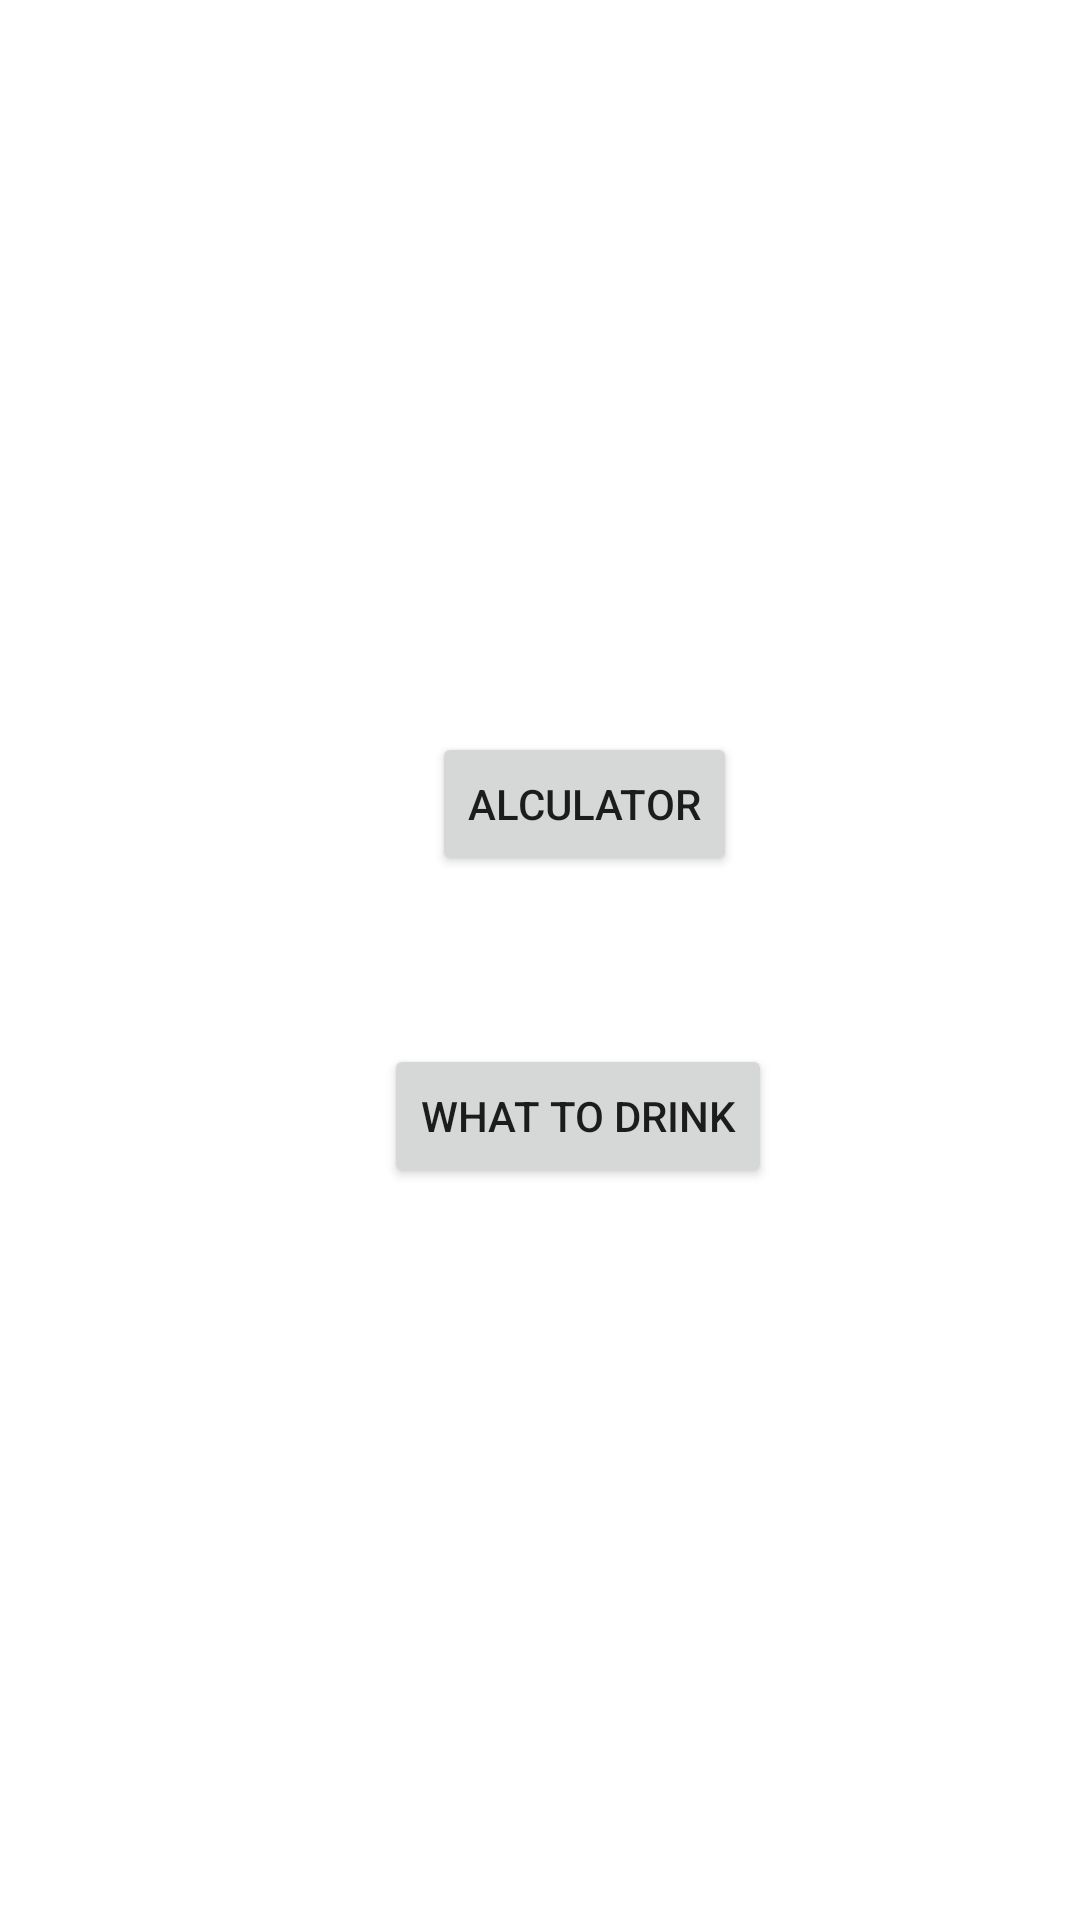

Layout XML and referenced resources for this Android screen:
<!-- AndroidManifest.xml: application theme Theme.MyApplication -->
<!-- res/layout/activity_main.xml -->
<?xml version="1.0" encoding="utf-8"?>
<androidx.constraintlayout.widget.ConstraintLayout xmlns:android="http://schemas.android.com/apk/res/android"
    xmlns:app="http://schemas.android.com/apk/res-auto"
    xmlns:tools="http://schemas.android.com/tools"
    android:id="@+id/frameLayout"
    android:layout_width="match_parent"
    android:layout_height="match_parent"
    tools:context=".MainActivity">

    <Button
        android:id="@+id/drinks"
        android:layout_width="wrap_content"
        android:layout_height="wrap_content"
        android:layout_marginStart="128dp"
        android:layout_marginTop="348dp"
        android:text="What to drink"
        app:layout_constraintStart_toStartOf="parent"
        app:layout_constraintTop_toTopOf="parent" />

    <Button
        android:id="@+id/alculator"
        android:layout_width="wrap_content"
        android:layout_height="wrap_content"
        android:layout_marginStart="144dp"
        android:layout_marginTop="244dp"
        android:text="Alculator"
        app:layout_constraintStart_toStartOf="parent"
        app:layout_constraintTop_toTopOf="parent" />

</androidx.constraintlayout.widget.ConstraintLayout>
<!-- resources referenced by this layout -->
<resources>
  <style name="Theme.MyApplication" parent="Theme.MaterialComponents.Light.NoActionBar">
          
          <item name="colorPrimary">@color/purple_500</item>
          <item name="colorPrimaryVariant">@color/purple_700</item>
          <item name="colorOnPrimary">@color/white</item>
          
          <item name="colorSecondary">@color/teal_200</item>
          <item name="colorSecondaryVariant">@color/teal_700</item>
          <item name="colorOnSecondary">@color/black</item>
          
          <item name="android:statusBarColor" tools:targetApi="l">?attr/colorPrimaryVariant</item>
          
  
      </style>
  <color name="purple_500">#FF6200EE</color>
  <color name="purple_700">#FF3700B3</color>
  <color name="white">#FFFFFFFF</color>
  <color name="teal_200">#FF03DAC5</color>
  <color name="teal_700">#FF018786</color>
  <color name="black">#FF000000</color>
</resources>
